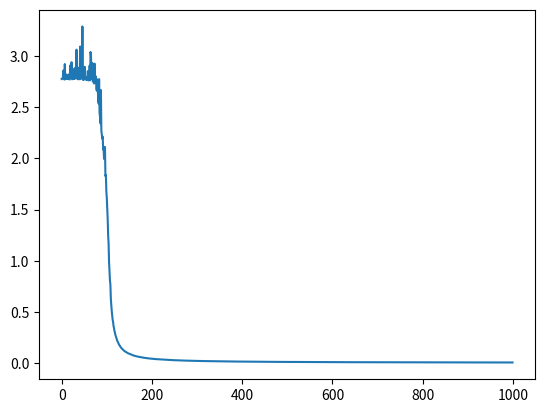

Write Python code to recreate this figure.
import numpy as np
from matplotlib import pyplot as plt

InputData = np.array([[0, 0],
                       [0, 1],
                       [1, 0],
                       [1, 1]])

TargetData = np.array([[0], [1], [1], [0]])

def sigmoid(x):
    return 1 / (1+np.exp(-x))

def sigmoid_p(x):
    return sigmoid(x) * (1-sigmoid(x))

def loss(a, y):
    if y == 1:
        return -np.log(a)
    else:
        return -np.log(1-a)

def loss_d(a, y):
    if y == 1:
        return -1/a
    else:
        return 1/(1-a)

w1 = np.zeros((3, 2))
b1 = np.random.randn(3, 1)

w2 = np.zeros((1, 3))
b2 = np.random.randn()

iterations = 100000
lr = 0.1
costlist = []

for i in range(iterations):
    random = np.random.choice(len(InputData))
    x = InputData[random].reshape(2, 1)

    if i % 100 == 0:
        c = 0
        for j in range(len(InputData)):
            z1 = np.dot(w1, InputData[j].reshape(2, 1)) + b1
            a1 = sigmoid(z1)

            z2 = np.dot(w2, a1) + b2
            a2 = sigmoid(z2)
            c += float(loss(a2, TargetData[j]))
        costlist.append(c)
    
    z1 = np.dot(w1, x) + b1
    a1 = sigmoid(z1)

    z2 = np.dot(w2, a1) + b2
    a2 = sigmoid(z2)

    #backprop
    dcda2 = loss_d(a2, TargetData[random])
    da2dz2 = sigmoid_p(z2)
    dz2dw2 = a1

    dz2da1 = w2
    da1dz1 = sigmoid_p(z1)
    dz1dw1 = InputData[random].reshape(1, 2)

    w2 = (w2.T - lr * dcda2 * da2dz2 * dz2dw2).T
    b2 = b2 - lr * dcda2 * da2dz2

    w1 = w1 - np.dot((lr * dcda2 * da2dz2 * w2.T * da1dz1), dz1dw1)
    b1 = b1 - lr * dcda2 * da2dz2 * w2.T * da1dz1

plt.plot(costlist)
plt.show()

for j in range(len(InputData)):
    z1 = np.dot(w1, InputData[j].reshape(2, 1)) + b1
    a1 = sigmoid(z1)

    z2 = np.dot(w2, a1) + b2
    a2 = sigmoid(z2)
    cost = float(loss(a2, TargetData[j]))
    print("Prediction: ", a2)
    print("Cost: ", cost)
    print("\n")
